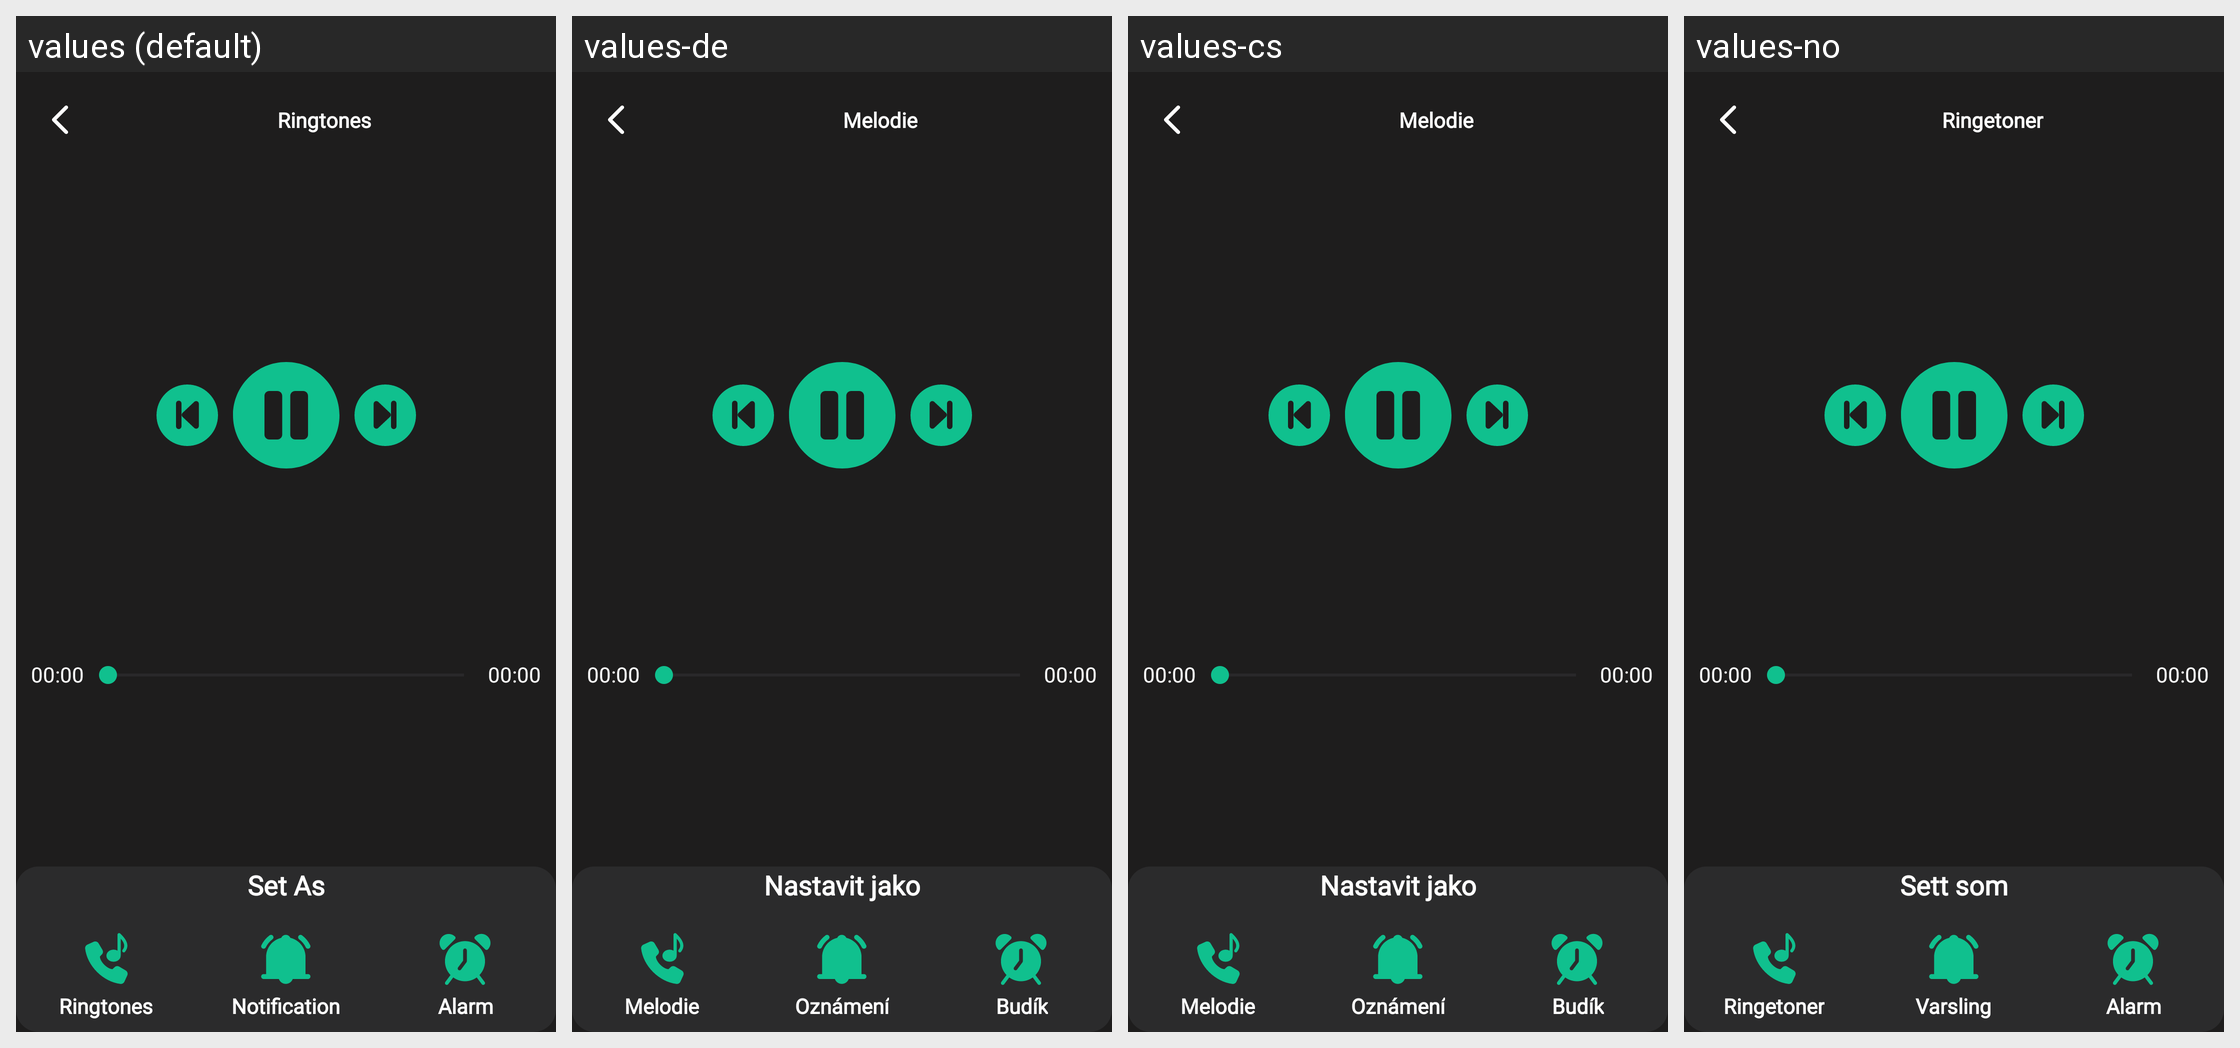

The Android screen above is rendered under several locales of the same app. Produce the string resources it draws, with the default and per-locale values.
Android screen res/layout/activity_ringtone_player.xml rendered under 4 locales, left to right: values (default), values-de, values-cs, values-no. Device: Nexus 5 (rendered at 1080×1920; each locale shown at half size, 540×960, under a caption strip naming it); theme Theme.Wallpaper.
Other locales in the repository, not shown: values-ar, values-el, values-es, values-fa, values-fi, values-fr, values-hi, values-hu, values-in, values-it, values-ja, values-ko, values-lb, values-nl, values-pl, values-pt, values-ro, values-ru, values-sv, values-tr, values-ur.
Strings drawn on this screen, with the default value and each locale's value (text and hints the layout hard-codes, and strings that could not be matched under every locale, appear in the picture but are not listed):

ringtones
  values: Ringtones
  values-de: Melodie
  values-cs: Melodie
  values-no: Ringetoner

_00_00
  values: 00:00
  values-de: 00:00
  values-cs: 00:00
  values-no: 00:00

set_as
  values: Set As
  values-de: Nastavit jako
  values-cs: Nastavit jako
  values-no: Sett som

notification
  values: Notification
  values-de: Oznámení
  values-cs: Oznámení
  values-no: Varsling

alarm
  values: Alarm
  values-de: Budík
  values-cs: Budík
  values-no: Alarm
